Run: headless pygame with SDL's dummy video driver; simulated clock (each Clock.tick advances the game by its frame time, no real sleeping); random seed 0; keys injected as events and as key.get_pressed() state; mouse plan: one left click at the window centre at the start of phase 2, then a move to the lower-right quarter at the start of phase 3.
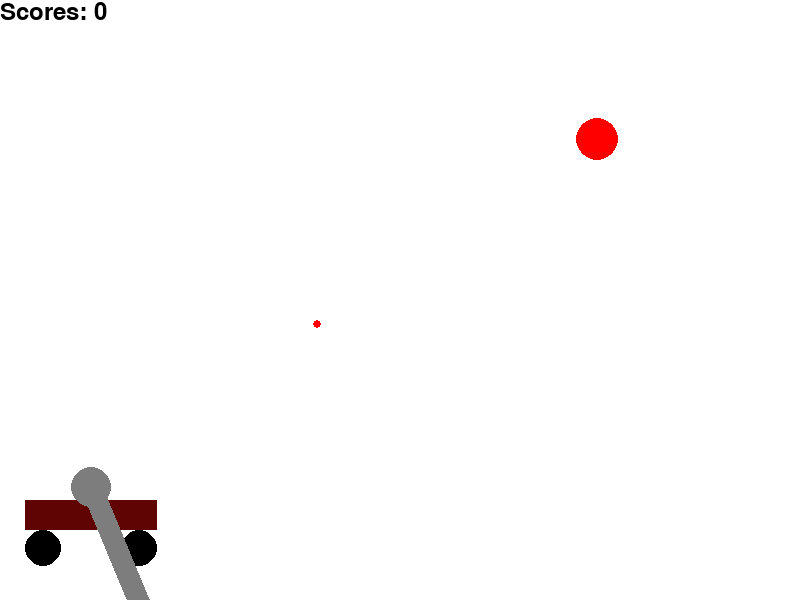
Frame 1 of 4 · flips 1–60 · no input
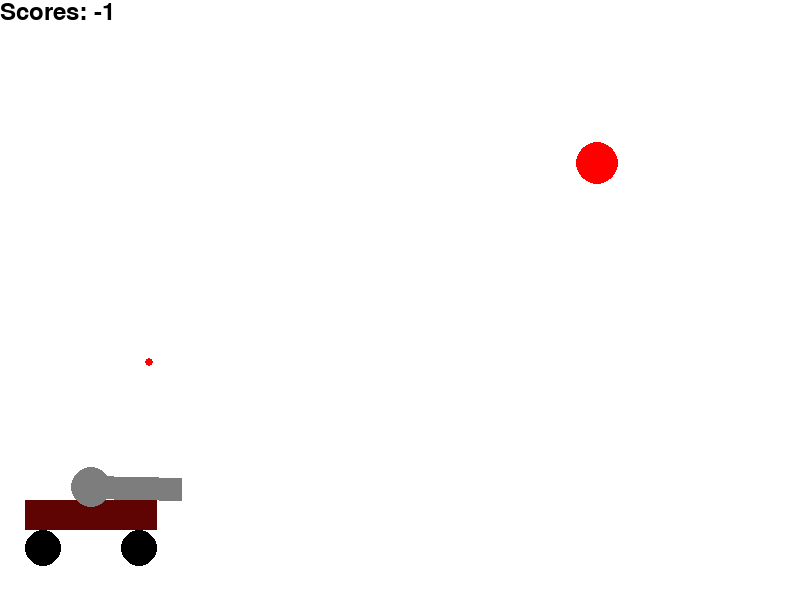
Frame 2 of 4 · flips 61–180 · clicked the window centre · tapped SPACE, RETURN · held RIGHT (→), D
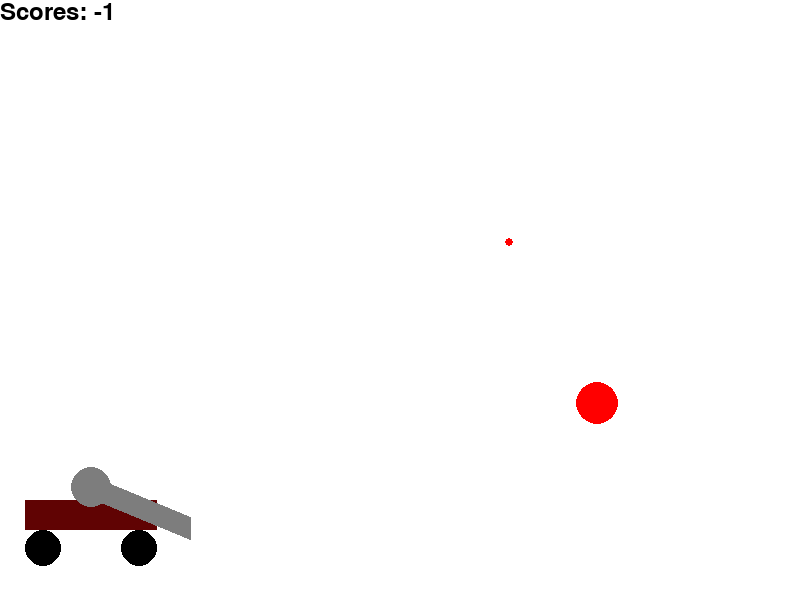
Frame 3 of 4 · flips 181–300 · moved the mouse to the lower-right quarter · held DOWN (↓), S
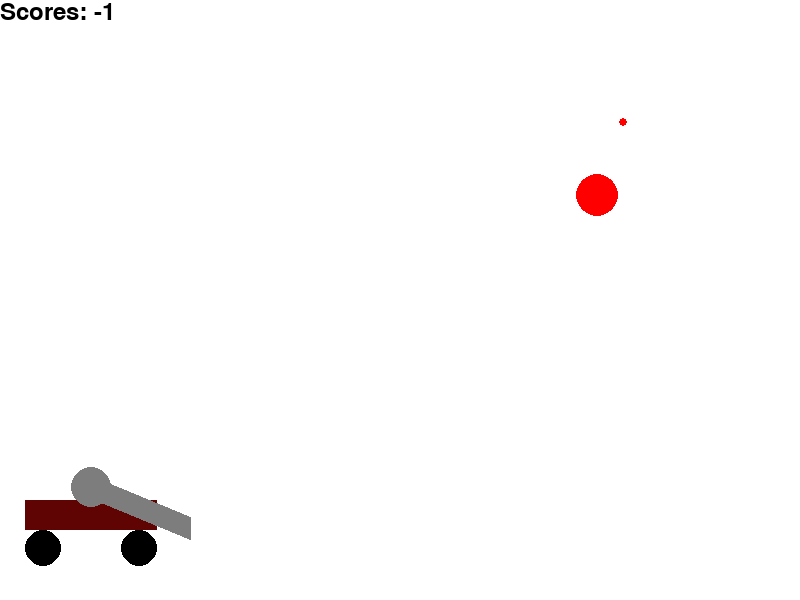
Frame 4 of 4 · flips 301–420 · held LEFT (←), A, UP (↑), W

The pygame program that drew these frames:

import math
from random import choice
from random import randint


import pygame


FPS = 30

RED = 0xFF0000
BLUE = 0x0000FF
YELLOW = 0xFFC91F
GREEN = 0x00FF00
MAGENTA = 0xFF03B8
CYAN = 0x00FFCC
BLACK = (0, 0, 0)
WHITE = 0xFFFFFF
GREY = 0x7D7D7D
GAME_COLORS = [BLUE, YELLOW, GREEN, MAGENTA, CYAN]

WIDTH = 800
HEIGHT = 600


class Ball:
    def __init__(self, screen: pygame.Surface, x, y):
        """ Конструктор класса ball

        Args:
        x - начальное положение мяча по горизонтали
        y - начальное положение мяча по вертикали
        """
        self.screen = screen
        self.x = x
        self.y = y
        self.r = 10
        self.vx = 0
        self.vy = 0
        self.color = choice(GAME_COLORS)
        self.live = 30

    def move(self, WIDTH, HEIGHT):
        """Переместить мяч по прошествии единицы времени.

        Метод описывает перемещение мяча за один кадр перерисовки. То есть, обновляет значения
        self.x и self.y с учетом скоростей self.vx и self.vy, силы гравитации, действующей на мяч,
        и стен по краям окна (размер окна 800х600).
        """
        # FIXME
        #print(self.vx, self.vx)
        if self.x - self.r <= 0:
            self.vx = abs(self.vx)
        if self.x + self.r >= WIDTH:
            #print(1)
            self.vx = -abs(self.vx)
        if self.y - self.r + self.vy >= HEIGHT:
            #print(2)
            self.vy = - abs(self.vy)
        if self.y + self.r + self.vy <= 0:
            #print('smksmf')
            self.vy = abs(self.vy)
        self.vy = self.vy + 3
        self.x += self.vx
        self.y += self.vy

    def draw(self):
        pygame.draw.circle(
            self.screen,
            self.color,
            (self.x, self.y),
            self.r
        )

    def hittest(self, obj):
        """Функция проверяет сталкивалкивается ли данный обьект с целью, описываемой в обьекте obj.

        Args:
            obj: Обьект, с которым проверяется столкновение.
        Returns:
            Возвращает True в случае столкновения мяча и цели. В противном случае возвращает False.
        """

        # FIXME
        if (self.x - obj.x)**2 + (self.y - obj.y)**2 <= (self.r + obj.r)**2:
            return True
        else:
            return False


class Gun:
    def __init__(self, screen):
        self.screen = screen
        self.f2_power = 50
        self.f2_on = 0
        self.an = 1
        self.color = GREY
        self.x = 25
        self.y = 500
        self.bx = 0
        self.by = 0

    def fire2_start(self, event):
        self.f2_on = 1

    def fire2_end(self, event):
        """Выстрел мячом.

        Происходит при отпускании кнопки мыши.
        Начальные значения компонент скорости мяча vx и vy зависят от положения мыши.
        """
        global balls, bullet
        bullet += 1
        new_ball = Ball(self.screen, self.bx, self.by)
        new_ball.r += 5
        #self.an = math.atan2((event.pos[1]-new_ball.y), (event.pos[0]-new_ball.x))
        new_ball.vx = self.f2_power * math.cos(self.an)
        new_ball.vy =  self.f2_power * math.sin(self.an)
        print(self.f2_power)
        balls.append(new_ball)
        self.f2_on = 0
        #self.f2_power = 10

    def targetting(self, event):
        """Прицеливание. Зависит от положения мыши."""
        if event:
            self.an = math.atan((event.pos[1] - self.y - 13) / (event.pos[0] - self.x + 132//2))
        if self.f2_on:
            self.color = RED
        else:
            self.color = GREY

    def draw(self):
        self.l = 100
        self.nx = self.l * math.cos(self.an)
        self.ny = self.l * math.sin(self.an)
        self.bx = self.x + 132 // 2 + self.nx
        self.by = self.y + 33 + self.ny

        #FIXIT don't know how to do it
        pygame.draw.rect(self.screen, (96, 3, 3), (self.x, self.y, 132, 30))
        pygame.draw.circle(self.screen, BLACK, (self.x + 37//2, self.y + 30 + 37//2), 37//2)
        pygame.draw.circle(self.screen, BLACK, (self.x + 132 - 37 // 2, self.y + 30 + 37//2),  37 // 2)
        pygame.draw.circle(self.screen, GREY, (self.x + 132//2, self.y - 13), 40//2)
        pygame.draw.line(self.screen, self.color, [self.x + 132//2, self.y - 13], [self.bx, self.by], 23)

    def power_up(self):
        if self.f2_on:
            if self.f2_power < 100:
                self.f2_power += 1
            self.color = RED
        else:
            self.color = GREY


class Target:
    def __init__(self, screen):
        self.screen = screen
        self.points = 0
        self.live = 1
    # FIXME: don't work!!! How to call this functions when object is created?
        self.new_target()
        self.vx = randint(-7, 7)
        self.vy = randint(-7, 7)

    def new_target(self):
        """ Инициализация новой цели. """
        self.x = randint(100, 750)
        self.y = randint(50, 350)
        self.r = randint(2, 50)
        self.color = RED
        self.live = 1
    '''
    def hit(self, points=1):
        """Попадание шарика в цель."""
        self.points += points
    '''

    def draw(self):
        pygame.draw.circle(
            self.screen,
            self.color,
            (self.x, self.y),
            self.r
        )

    def move(self):
        if self.x - self.r <= 50:
            self.vx = abs(self.vx)
        if self.x + self.r >= WIDTH - 50:
            #print(1)
            self.vx = -abs(self.vx)
        if self.y - self.r + self.vy >= HEIGHT - 200:
            #print(2)
            self.vy = - abs(self.vy)
        if self.y + self.r + self.vy <= 50:
            #print('smksmf')
            self.vy = abs(self.vy)
        self.x += self.vx
        self.y += self.vy



class TextObject:
    def __init__(self, screen):
        self.screen = screen
        self.field = pygame.font.Font(None, 36)

    def GetText(self, scores, x, y, text):
        self.scores = scores
        self.x = x
        self.y = y
        self.text = text + str(self.scores)
        self.ren = self.field.render(self.text, True, BLACK)
        self.screen.blit(self.ren, (self.x, self.y))

pygame.init()
pygame.font.init()
screen = pygame.display.set_mode((WIDTH, HEIGHT))
bullet = 0
balls = []

clock = pygame.time.Clock()
gun = Gun(screen)
targ_num = 2
targets = []
points = 0
for i in range(targ_num):
    targets.append(Target(screen))
text = TextObject(screen)
finished = False

while not finished:
    #print(balls)
    screen.fill(WHITE)
    gun.draw()
    for t in targets:
        t.draw()
    text.GetText(points - bullet, 0, 0, 'Scores: ')

    for b in balls:
        b.draw()
    pygame.display.update()

    clock.tick(FPS)
    for event in pygame.event.get():
        if event.type == pygame.QUIT:
            finished = True
        elif event.type == pygame.MOUSEBUTTONDOWN:
            gun.fire2_start(event)
        elif event.type == pygame.MOUSEBUTTONUP:
            gun.fire2_end(event)
            gun.f2_power = 50
        elif event.type == pygame.MOUSEMOTION:
            gun.targetting(event)
    for target in targets:
        target.move()

    for b in balls:
        b.move(WIDTH, HEIGHT)
        if b.y > 1.1 * HEIGHT:
            balls.remove(b)
        #print(balls)
        #print(b.x, b.y)
        #print(b.hittest(target), target.live)
        for target in targets:
            if b.hittest(target) and target.live:
                target.live = 0
                #target.hit()
                target.new_target()
                points += 1
            #print(target.points)
    gun.power_up()

pygame.quit()
